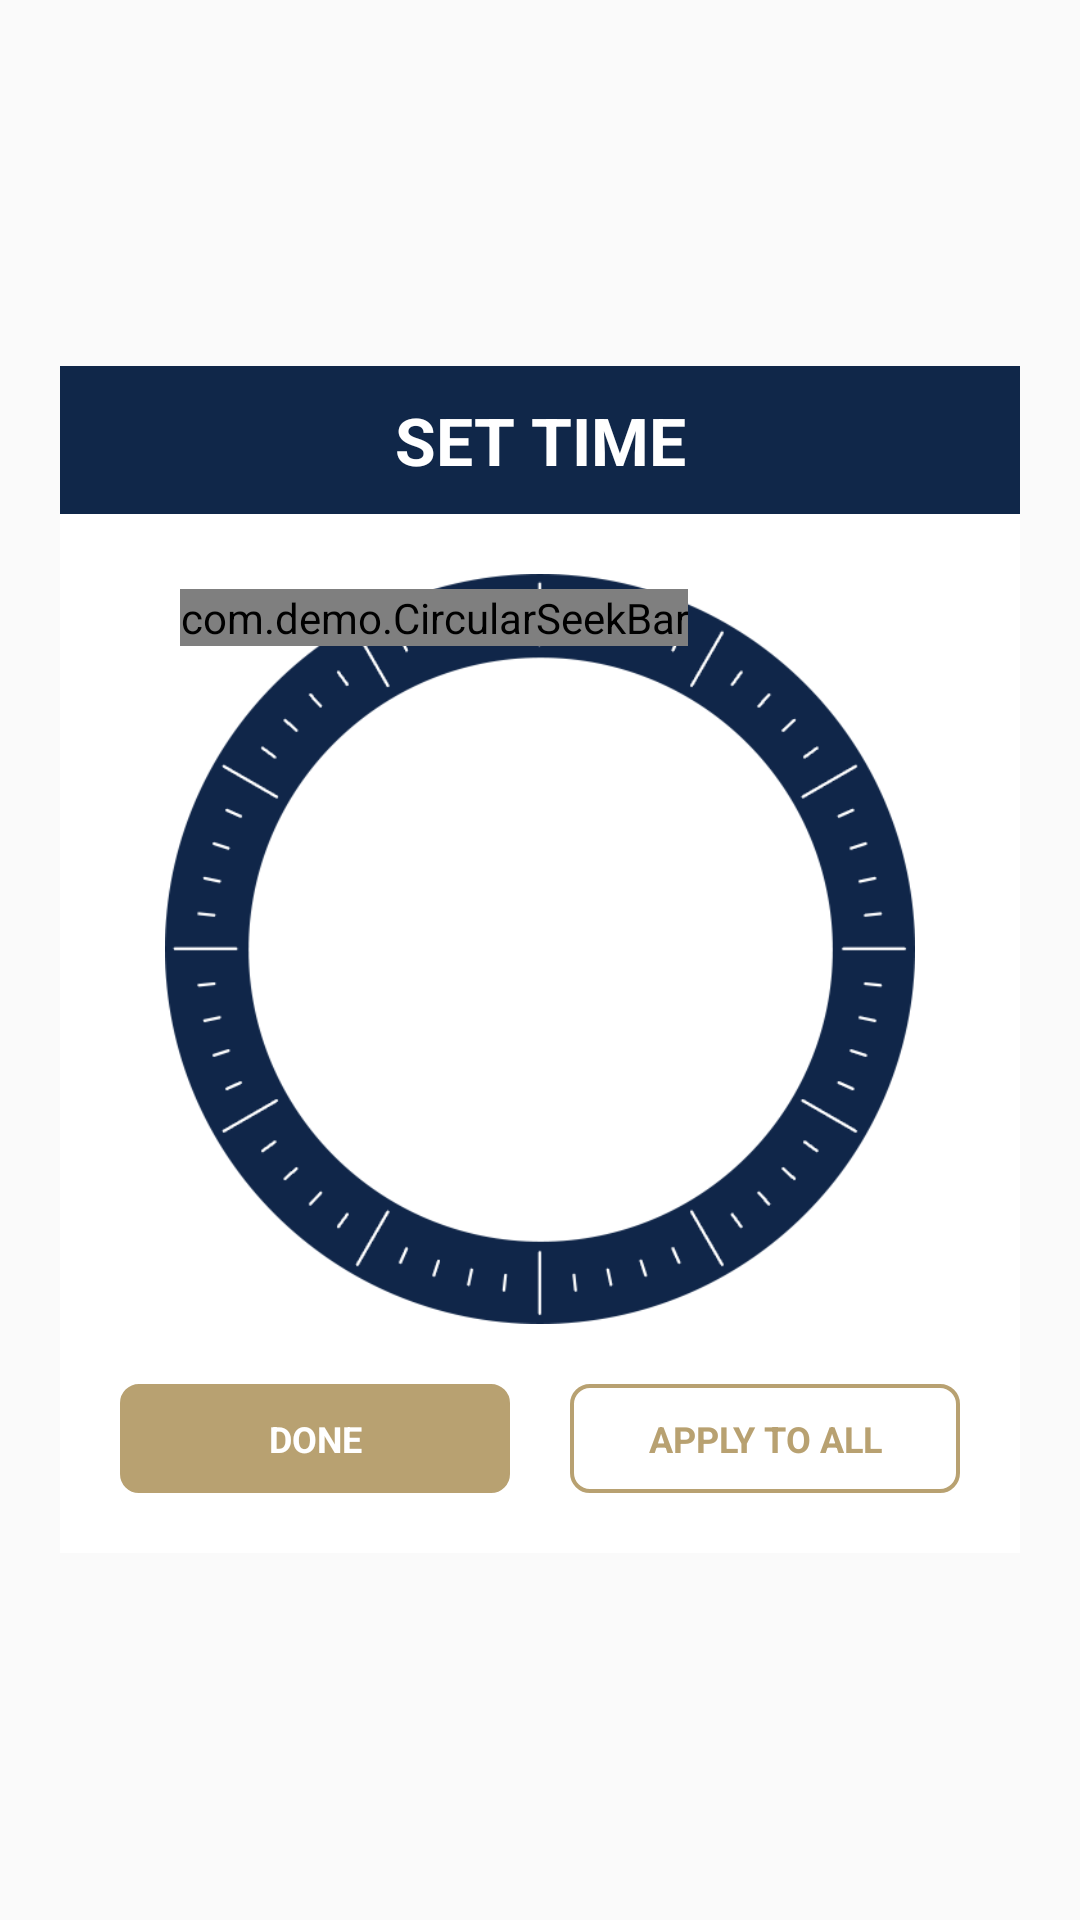

Reconstruct the res/layout file that produces this screen, plus the resources it refers to.
<!-- AndroidManifest.xml: application theme AppTheme -->
<!-- res/layout/layout_dialog.xml -->
<?xml version="1.0" encoding="utf-8"?>

<LinearLayout xmlns:android="http://schemas.android.com/apk/res/android"
    android:layout_width="match_parent"
    android:layout_height="match_parent"
    android:gravity="center"
    android:paddingRight="10dp"
    android:paddingLeft="10dp"
    android:orientation="vertical" >

    <LinearLayout
        android:layout_width="fill_parent"
        android:layout_height="wrap_content"
        android:layout_margin="10dp"
        android:id="@+id/ll_dialog"
        android:background="#ffffff"
        android:gravity="center"
        android:orientation="vertical" >

        <TextView
            android:layout_width="fill_parent"
            android:layout_height="wrap_content"
            android:background="@color/header_color"
            android:gravity="center"
            android:padding="10dp"
            android:text="SET TIME"
            android:textColor="#ffffff"
            android:textSize="22sp"
            android:textStyle="bold" />

        <RelativeLayout
            android:layout_width="fill_parent"
            android:layout_height="wrap_content"
            android:gravity="center"
            android:layout_margin="20dp" >

            <LinearLayout
                android:layout_width="250dp"
                android:layout_height="250dp"
                android:layout_centerHorizontal="true"
                android:background="@drawable/timer"
                android:orientation="vertical" >

                <com.demo.CircularSeekBar
                    android:id="@+id/clock"
                    android:layout_width="wrap_content"
                    android:layout_height="wrap_content"
                    android:layout_margin="5dp" />
            </LinearLayout>

            <LinearLayout
                android:layout_width="wrap_content"
                android:layout_height="wrap_content"
                android:layout_centerHorizontal="true"
                android:layout_centerVertical="true"
                android:orientation="vertical" >

                <TextView
                    android:id="@+id/txtTime1"
                    android:layout_width="wrap_content"
                    android:layout_height="wrap_content"
                    android:textAppearance="?android:attr/textAppearanceLarge"
                    android:textColor="@color/golden_color"
                    android:textStyle="bold" />

                <TextView
                    android:id="@+id/txtTime2"
                    android:layout_width="wrap_content"
                    android:layout_height="wrap_content"
                    android:layout_gravity="center"
                    android:textAllCaps="true"
                    android:textAppearance="?android:attr/textAppearanceLarge"
                    android:textColor="@color/golden_color"
                    android:textStyle="bold" />
            </LinearLayout>
        </RelativeLayout>

        <LinearLayout
            android:layout_width="fill_parent"
            android:layout_height="wrap_content"
            android:layout_marginBottom="20dp"
            android:gravity="center"
            android:orientation="horizontal" >

            <TextView
                android:id="@+id/btnDone"
                android:layout_width="fill_parent"
                android:layout_weight="1"
                android:layout_height="wrap_content"
                android:background="@drawable/round_golden"
                android:gravity="center"
                android:layout_marginLeft="20dp"
                android:layout_marginRight="10dp"
                android:text="DONE"
                android:textColor="#ffffff"
                android:padding="10dp"
                android:textSize="12sp"
                android:textStyle="bold" />
            

            <TextView
                android:id="@+id/btnApply"
                android:layout_width="fill_parent"
                android:gravity="center"
                android:layout_marginLeft="10dp"
                android:layout_height="wrap_content"
                android:textSize="12sp"
                android:layout_weight="1"
                android:layout_marginRight="20dp"
                android:background="@drawable/round_golden_borader"
                android:padding="10dp"
                android:text="APPLY TO ALL"
                android:textColor="@color/golden_color"
                android:textStyle="bold" />
            
            
        </LinearLayout>
    </LinearLayout>

</LinearLayout>
<!-- resources referenced by this layout -->
<resources>
  <color name="golden_color">#B8A171</color>
  <color name="header_color">#102749</color>
  <!-- drawable round_golden (drawable) -->
  <?xml version="1.0" encoding="utf-8"?>
  
  <shape xmlns:android="http://schemas.android.com/apk/res/android"
      android:shape="rectangle" >
  
      <gradient
          android:endColor="@color/golden_color"
          android:startColor="@color/golden_color" />
  
      <stroke
          android:width="2px"
          android:color="@color/golden_color" />
  
      <corners
          android:bottomLeftRadius="6dp"
          android:bottomRightRadius="6dp"
          android:topLeftRadius="6dp"
          android:topRightRadius="6dp" />
  
  </shape>
  <!-- drawable round_golden_borader (drawable) -->
  <?xml version="1.0" encoding="utf-8"?>
  
  <shape xmlns:android="http://schemas.android.com/apk/res/android"
      android:shape="rectangle" >
  
      <gradient
          android:endColor="#ffffff"
          android:startColor="#ffffff" />
  
      <stroke
          android:color="@color/golden_color"
          android:width="4px"/>
      
      
      
      <corners
          android:bottomLeftRadius="6dp"
          android:bottomRightRadius="6dp"
          android:topLeftRadius="6dp"
          android:topRightRadius="6dp" />
  
  </shape>
  <!-- drawable timer: png bitmap (drawable-xxhdpi, 38068 bytes) -->
  <style name="AppTheme" parent="Theme.AppCompat.Light.DarkActionBar">
  
      </style>
</resources>
